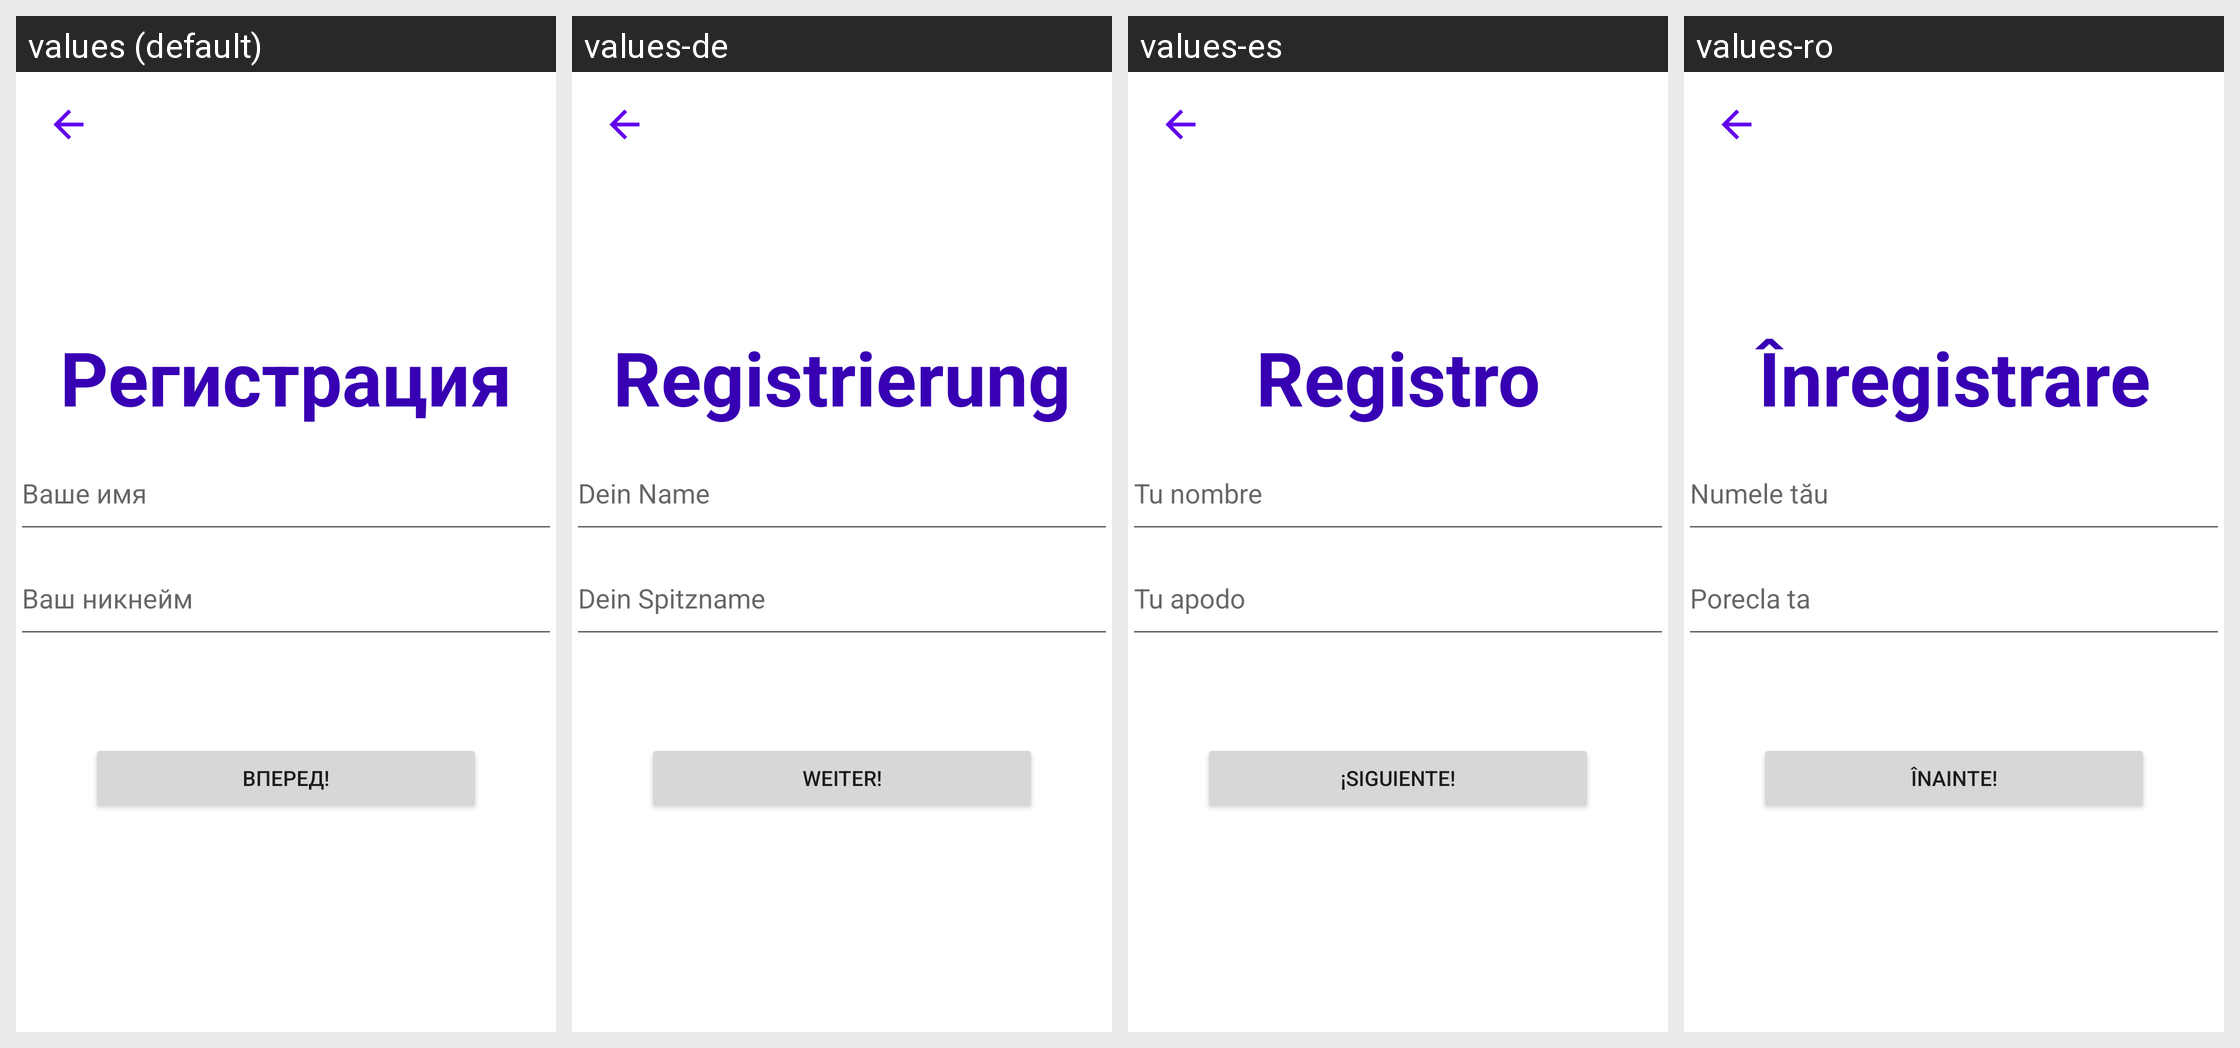

This grid shows one Android layout under several languages. Give, for every string resource on the screen, its name, the default text and each shown locale's text.
Android screen res/layout/registration_activity.xml rendered under 4 locales, left to right: values (default), values-de, values-es, values-ro. Device: Nexus 5 (rendered at 1080×1920; each locale shown at half size, 540×960, under a caption strip naming it); theme Theme.VchatMessenger.
Other locales in the repository, not shown: values-cs, values-en, values-fi, values-fr, values-hr, values-hu, values-nl, values-sk, values-sr, values-sv.
Strings drawn on this screen, with the default value and each locale's value (text and hints the layout hard-codes, and strings that could not be matched under every locale, appear in the picture but are not listed):

registration_text
  values: Регистрация
  values-de: Registrierung
  values-es: Registro
  values-ro: Înregistrare

your_name_text
  values: Ваше имя
  values-de: Dein Name
  values-es: Tu nombre
  values-ro: Numele tău

your_nickname_text
  values: Ваш никнейм
  values-de: Dein Spitzname
  values-es: Tu apodo
  values-ro: Porecla ta

forvard_text
  values: Вперед!
  values-de: Weiter!
  values-es: ¡Siguiente!
  values-ro: Înainte!
